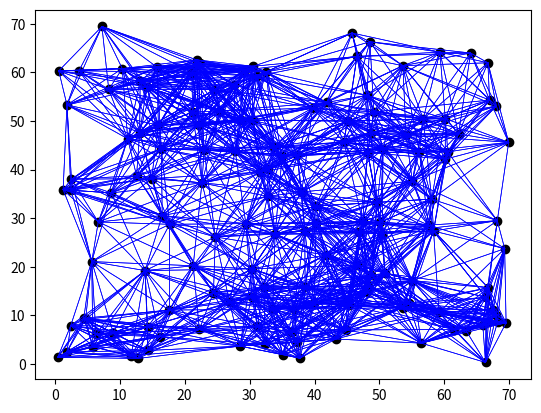

Write Python code to recreate this figure. (Note: this script raises an exception after producing the figure.)
import numpy as np
import matplotlib.pyplot as plt
from scipy.spatial import distance_matrix

EPSILON = 0.1
H = 0.2
N = 150
M = 2
D = 15
K = 1.2
R = K*D
A = 5
B = 5
C = np.abs(A - B)/np.sqrt(4*A*B)
DELTA_T = 0.009
ITERATION_VALUES = np.arange(0, 15, DELTA_T)
ITERATION = ITERATION_VALUES.shape[0]
nodes = np.random.uniform(size =(N,M), high = 70)
nodes_old = nodes
nodes_velocity_p = np.zeros([N, M])
POSITION_X = np.zeros([N, ITERATION])
POSITION_Y = np.zeros([N, ITERATION])
velocity_magnitudes = np.zeros([N, ITERATION])
connectivity = np.zeros([ITERATION, 1])
target_points = np.zeros([ITERATION, M])
center_of_mass = np.zeros([ITERATION, M])
fig = plt.figure()
C1_ALPHA = 320
C2_ALPHA = 2*np.sqrt(C1_ALPHA)
c1_mt = 4
c2_mt = 2*np.sqrt(c1_mt)
q_mt = np.array([150, 150])
q_mt_x1 = 50
q_mt_y1 = 100
q_mt_x1_old = q_mt_x1
q_mt_y1_old = q_mt_y1
obstacles = np.array([[100, 25],[200, 25]])
Rk = np.array([15, 30])
num_obstacles = obstacles.shape[0]
c1_beta = 1500
c2_beta = 2*np.sqrt(c1_beta)
r_prime = 0.22 * K * R
d_prime = 10
def adj_matrix():
    matrix = distance_matrix(nodes, nodes)
    matrix[(matrix <= R) & (matrix > 0)] = 1
    matrix[np.where(matrix != 1)] = 0
    return matrix

def sigma_norm(z):
    return (np.sqrt(1+EPSILON * z*z) -1)/2
r_beta = sigma_norm(np.linalg.norm(r_prime))
d_beta = sigma_norm(np.linalg.norm(d_prime))
r_alpha = sigma_norm(R)
d_alpha = sigma_norm(D)

def bump(z):
        if 0 <= z < H:
            return 1
        elif H <= z < 1:
            val = ((1+np.cos(np.pi*((z-H)/(1-H))))/2)
            return val
        else:
            return 0
            
def sigma_1(z):
    val = (z / np.sqrt(1 + z **2))
    return val

def phi(z):
    val = (((A+B)*(sigma_1(z+C))+(A-B))/2)
    return 
    
def phi_alpha(z):
    val = bump(z/r_alpha)*(phi(z - d_alpha))
    return val
    
def phi_beta(z):
    val1 = bump(z/d_beta)
    val2 = sigma_1(z-d_beta) - 1
    return val1 * val2  
  
def get_a_ij(i, j):
    return bump(sigma_norm(np.linalg.norm(nodes[j] - nodes[i])) / sigma_norm(R))

def get_n_ij(i, j):
    val = ((nodes[j] - nodes[i])/(np.sqrt(1 + EPSILON * np.linalg.norm(nodes[j] - nodes[i])**2)))
    return val

def get_u_i(i, mu, a_k, P, p_i_k, q_i_k, b_i_k, n_i_k, old_position):
    sum_1 = np.array([0.0, 0.0])
    sum_2 = np.array([0.0, 0.0])
    for j in range(0, N):
        distance = np.linalg.norm(nodes[j] - nodes[i])
        if distance <= R:
            val_1 = nodes[j] - nodes[i]
            norm = np.linalg.norm(val_1)
            phi_alpha_val = phi_alpha(sigma_norm(norm))
            val = phi_alpha_val * get_n_ij(i, j)
            sum_1 += val

            val_2 = nodes_velocity_p[j] - nodes_velocity_p[i]
            sum_2 += get_a_ij(i, j) * val_2
    val = C1_ALPHA * sum_1 + C2_ALPHA * sum_2 - c1_mt * (nodes[i] - q_mt) + \
          c1_beta * phi_beta(sigma_norm(np.linalg.norm(q_i_k - old_position))) * n_i_k + \
          c2_beta * b_i_k * (p_i_k - nodes_velocity_p[i])
    return val

def plot_neighbors(t):
    plt.plot(target_points[0:t, 0], target_points[0:t, 1])
    for i in range(0, num_obstacles):
        plt.gcf().gca().add_artist(plt.Circle((obstacles[i, 0], obstacles[i, 1]), Rk[i], color='red'))
    plt.plot(nodes[:, 0], nodes[:, 1], 'ro', color='black')
    for i in range(0, N):
        for j in range(0, N):
            distance = np.linalg.norm(nodes[j] - nodes[i])
            if distance <= R:
                plt.plot([nodes[i, 0], nodes[j, 0]],
                         [nodes[i, 1], nodes[j, 1]],
                         'b-', lw=0.5)
    plt.show()
    
def plot_trajectory():
    plt.title("Trajectory")
    for i in range(0, num_obstacles):
        plt.gcf().gca().add_artist(plt.Circle((obstacles[i ,0], obstacles[i, 1]), Rk[i], color='red'))
    for i in range(0, N):
        plt.plot(POSITION_X[i, :], POSITION_Y[i, :])
    plt.show()
    
def plot_velocity():
    plt.title("velocities")
    for i in range(0, N):
        velocity_i = velocity_magnitudes[i, :]
        plt.plot(velocity_i)
    plt.show()
    
def plot_connectivity():
    plt.title("Connectivity")
    plt.plot(connectivity)
    plt.show()
    
def plot_center_of_mass():
    plt.title("Center of Mass")
    for i in range (0, num_obstacles):
        plt.gcf().gca().add_artist(plt.Circle((obstacles[i, 0], obstacles[i, 1]), Rk[i], color='red'))
    plt.plot(center_of_mass[:, 0], center_of_mass[:, 1])
    plt.show()

def main():
    for t in range(0, ITERATION):
        adjacency_matrix = adj_matrix()
        connectivity[t] = (1/N) * np.linalg.matrix_rank(adjacency_matrix)
        center_of_mass[t] = np.array([np.linalg.matrix_rank(adjacency_matrix)])
        if t == 0:
            plot_neighbors(t)
            target_points[t] = np.array([q_mt_x1_old, q_mt_y1_old])
            for i in range(0, N):
                POSITION_X[i, t] = nodes[i, 0]
                POSITION_Y[i, t] = nodes[i, 1]
        else:
            for i in range(0, N):
                old_velocity = nodes_velocity_p[i, :]
                old_position = np.array([POSITION_X[i, t-1], POSITION_Y[i, t-1]])

                mu = Rk/np.linalg.norm((old_position - obstacles[0]))
                a_k = (old_position - obstacles[0])/np.linalg.norm((old_position - obstacles[0]))
                P = 1 - np.matmul(a_k.T, a_k)
                p_i_k = mu * P * old_velocity
                q_i_k = mu * old_position + (1 - mu) * obstacles[0]
                b_i_k = bump(sigma_norm(np.linalg.norm
                                                 (q_i_k - old_position))/d_beta)
                n_i_k = (q_i_k - old_position)/(np.sqrt(1 + EPSILON *
                                                        (np.linalg.norm(q_i_k - old_position))**2))
            u_i = get_u_i(i, mu, a_k, P, p_i_k, q_i_k, b_i_k, n_i_k, old_position)
            new_position = old_position + DELTA_T * old_velocity+ (DELTA_T ** 2 / 2) * u_i
            new_velocity = (new_position - old_position) / DELTA_T
            [POSITION_X[i, t], POSITION_Y[i, t]] = new_position
            nodes_velocity_p[i, :] = new_velocity
            nodes[i, :] = new_position
            velocity_magnitudes[i, t] = np.linalg.norm(new_velocity)
        if (t+1) % 200 == 0:
            plot_neighbors(t)
            
main()
plot_trajectory()
plot_velocity()
plot_connectivity()
plot_center_of_mass()
